Image classification data set "Roboflow Dataset" (AYUSHMSINGH2004/PoultryHealth-Intelligence on GitHub). Class labels (5): bumblefoot, fowlpox, healthy, coryza, CRD.

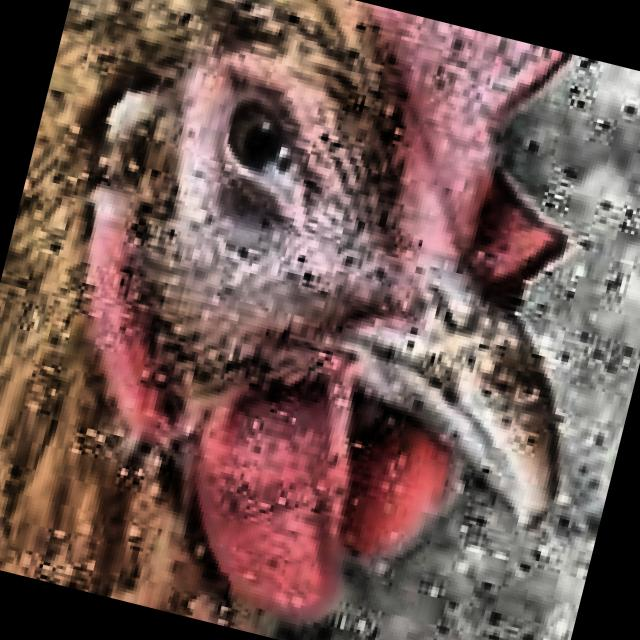
Label: coryza

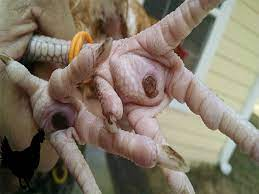
Label: bumblefoot

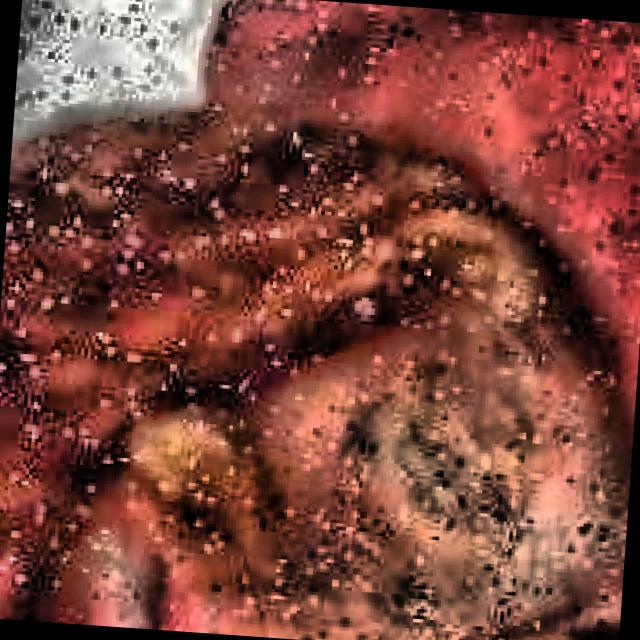
Label: coryza

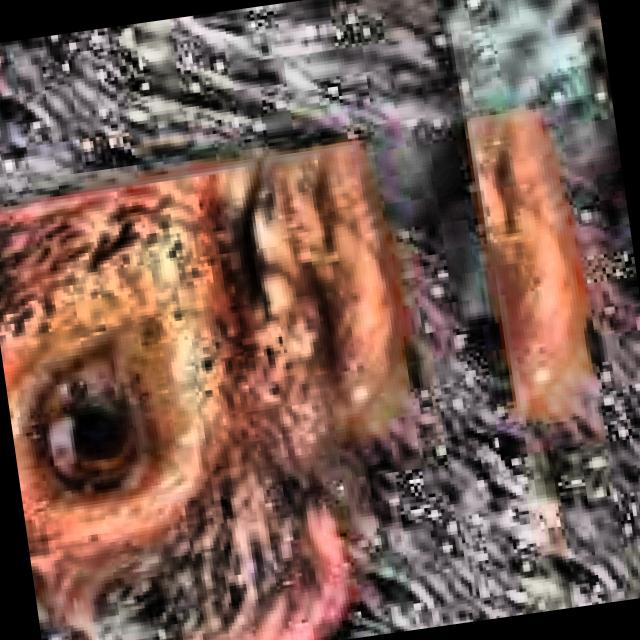
Label: CRD

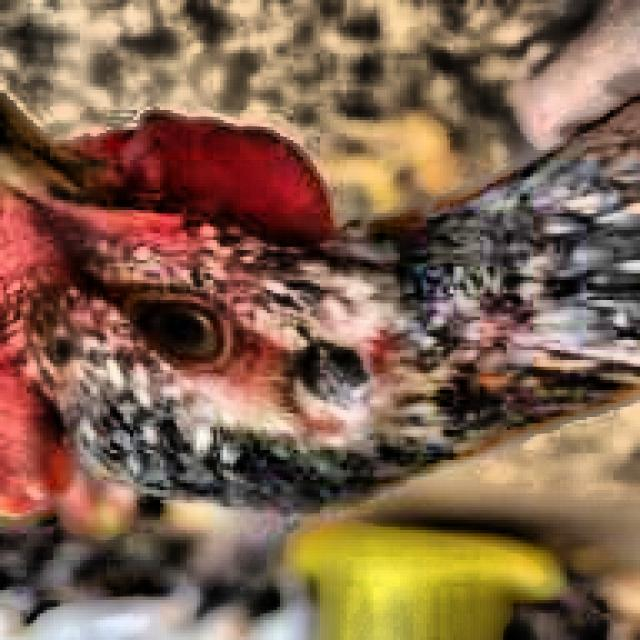
Label: healthy

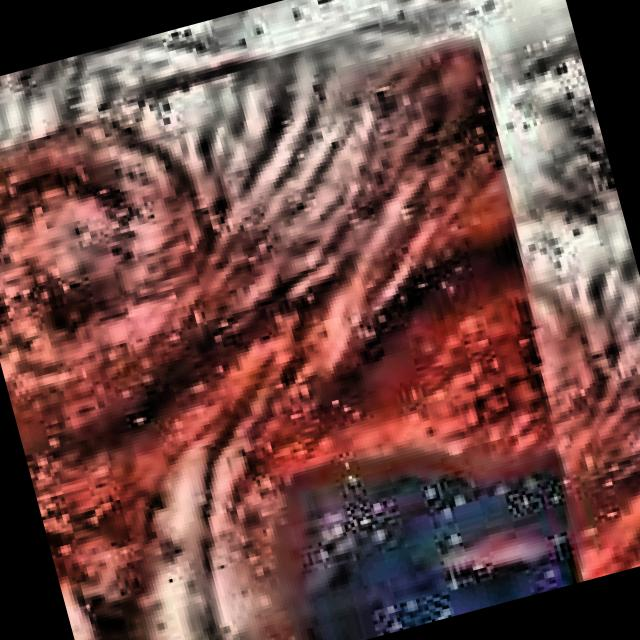
Label: CRD
